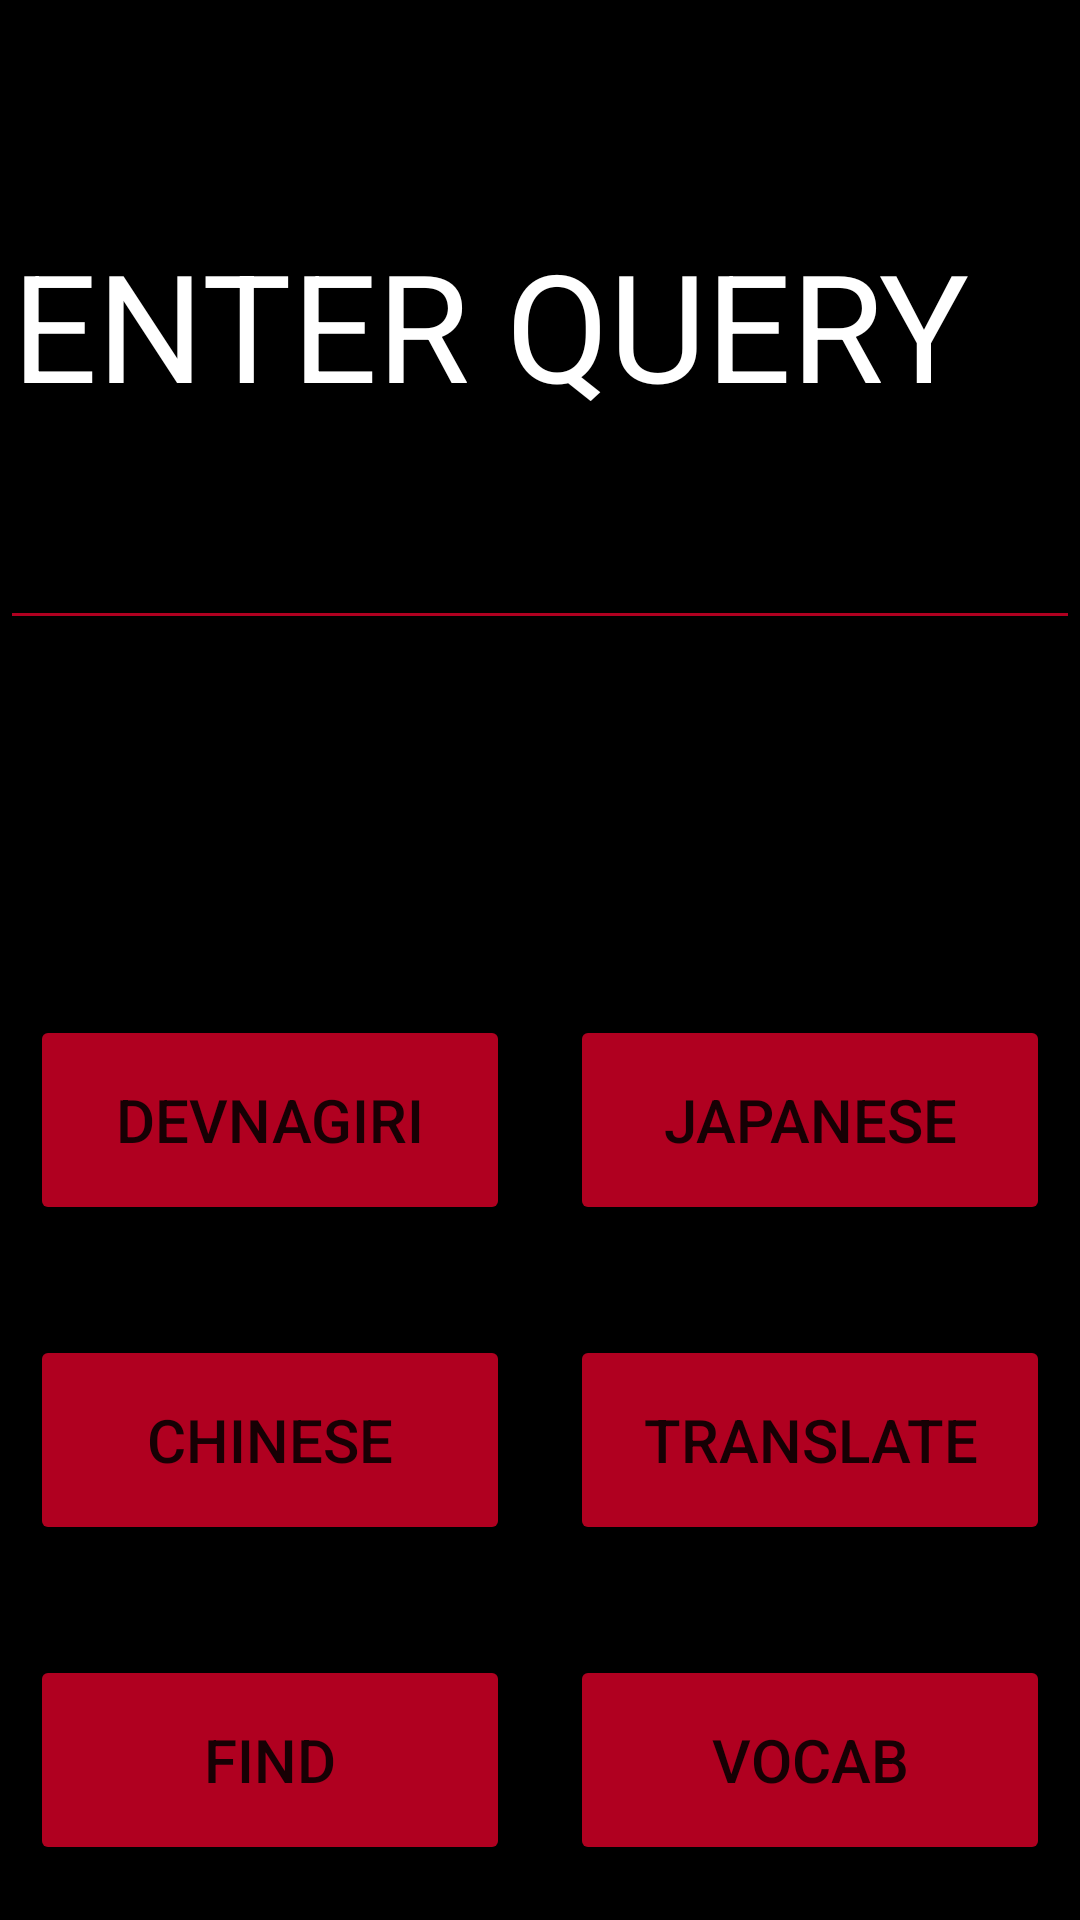

Reconstruct the res/layout file that produces this screen, plus the resources it refers to.
<!-- AndroidManifest.xml: application theme Theme.Language_detection_01 -->
<!-- res/layout/activity_main.xml -->
<?xml version="1.0" encoding="utf-8"?>
<LinearLayout xmlns:android="http://schemas.android.com/apk/res/android"
    android:orientation="vertical"
    android:layout_width="match_parent"
    android:background="#000000"
    android:layout_height="match_parent">

    <LinearLayout
        android:layout_width="match_parent"
        android:layout_height="0dp"
        android:orientation="vertical"
        android:layout_weight="1"
        android:gravity="center">

        <EditText
            android:id="@+id/idEdtLanguage"
            android:layout_width="match_parent"
            android:layout_weight="1"
            android:layout_height="match_parent"
            android:textColor="#B00020"
            android:textSize="50dp"
            android:backgroundTint="#B00020"
            android:textColorHint="@color/white"
            android:hint="ENTER QUERY"
            />
        <TextView
            android:id="@+id/tvout"
            android:layout_width="match_parent"
            android:layout_height="match_parent"
            android:layout_weight="2"
            android:textColor="@color/white"
            android:textSize="40sp"
            />
    </LinearLayout>

    <LinearLayout
        android:orientation="vertical"
        android:layout_width="match_parent"
        android:layout_height="0dp"
        android:layout_weight="1">

        <LinearLayout
            android:orientation="horizontal"
            android:layout_width="match_parent"
            android:layout_height="0dp"
            android:layout_weight="1"
            android:gravity="center">

            <Button
                android:id="@+id/dev"
                android:text="DEVNAGIRI"
                android:layout_width="0dp"
                android:layout_height="70dp"
                android:textSize="20dp"
                android:backgroundTint="#B00020"
                android:layout_weight="1"
                android:layout_margin="10dp"
                android:gravity="center"/>

            <Button
                android:id="@+id/jap"
                android:layout_width="0dp"
                android:layout_height="70dp"
                android:layout_margin="10dp"
                android:textSize="20dp"
                android:backgroundTint="#B00020"
                android:layout_weight="1"
                android:gravity="center"
                android:text="JAPANESE" />
        </LinearLayout>

        <LinearLayout
            android:orientation="horizontal"
            android:layout_width="match_parent"
            android:layout_height="0dp"
            android:layout_weight="1"

            android:gravity="center">

            <Button
                android:id="@+id/chi"
                android:text="CHINESE"
                android:layout_width="0dp"
                android:layout_height="70dp"
                android:layout_margin="10dp"
                android:textSize="20dp"
                android:backgroundTint="#B00020"
                android:layout_weight="1"
                android:gravity="center"/>

            <Button
                android:id="@+id/tv_link"
                android:text="Translate"
                android:layout_width="0dp"
                android:layout_height="70dp"
                android:layout_margin="10dp"
                android:textSize="20dp"
                android:backgroundTint="#B00020"
                android:layout_weight="1"
                android:gravity="center"/>
        </LinearLayout>

        <LinearLayout
            android:orientation="horizontal"
            android:layout_width="match_parent"
            android:layout_height="0dp"
            android:layout_weight="1"
            android:gravity="center">

            <Button
                android:id="@+id/idBtnDetectLanguage"
                android:text="FIND"
                android:layout_width="0dp"
                android:layout_height="70dp"
                android:layout_margin="10dp"
                android:textSize="20dp"
                android:backgroundTint="#B00020"
                android:layout_weight="1"
                android:gravity="center"/>
            <Button
                android:id="@+id/get_text"
                android:text="Vocab"
                android:layout_width="0dp"
                android:layout_height="70dp"
                android:layout_margin="10dp"
                android:textSize="20dp"
                android:backgroundTint="#B00020"
                android:layout_weight="1"
                android:gravity="center"/>

        </LinearLayout>


    </LinearLayout>
</LinearLayout>
<!-- resources referenced by this layout -->
<resources>
  <style name="Theme.Language_detection_01" parent="Theme.MaterialComponents.DayNight.DarkActionBar">
          
          <item name="colorPrimary">@color/purple_500</item>
          <item name="colorPrimaryVariant">@color/purple_700</item>
          <item name="colorOnPrimary">@color/white</item>
          
          <item name="colorSecondary">@color/teal_200</item>
          <item name="colorSecondaryVariant">@color/teal_700</item>
          <item name="colorOnSecondary">@color/black</item>
          
          <item name="android:statusBarColor" tools:targetApi="l">?attr/colorPrimaryVariant</item>
          
      </style>
  <!-- not gathered from this repository: default colours our renderer supplied (Android Studio template values) -->
  <color name="purple_500">#FF6200EE</color>
  <color name="purple_700">#FF3700B3</color>
  <color name="teal_200">#FF03DAC5</color>
  <color name="teal_700">#FF018786</color>
  <color name="black">#FF000000</color>
  <color name="white">#FFFFFFFF</color>
</resources>
